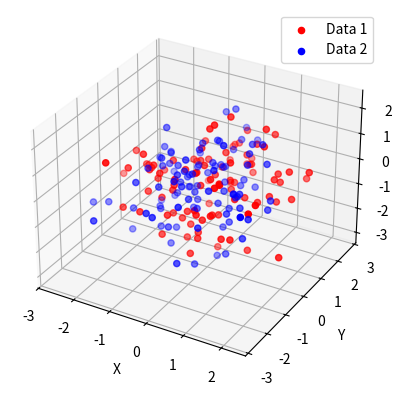

This chart was generated by the following Python code:
import matplotlib.pyplot as plt
from mpl_toolkits.mplot3d import Axes3D
import numpy as np

# 生成随机的三维数据
np.random.seed(0)
n = 100
x1 = np.random.randn(n)
y1 = np.random.randn(n)
z1 = np.random.randn(n)

x2 = np.random.randn(n)
y2 = np.random.randn(n)
z2 = np.random.randn(n)

# 创建三维散点图
fig = plt.figure()
ax = fig.add_subplot(111, projection='3d')

# 绘制第一组数据的散点图，颜色为红色
ax.scatter(x1, y1, z1, c='r', label='Data 1')

# 绘制第二组数据的散点图，颜色为蓝色
ax.scatter(x2, y2, z2, c='b', label='Data 2')

# 设置坐标轴标签和图例
ax.set_xlabel('X')
ax.set_ylabel('Y')
ax.set_zlabel('Z')
ax.legend()

# 显示图形
plt.show()
